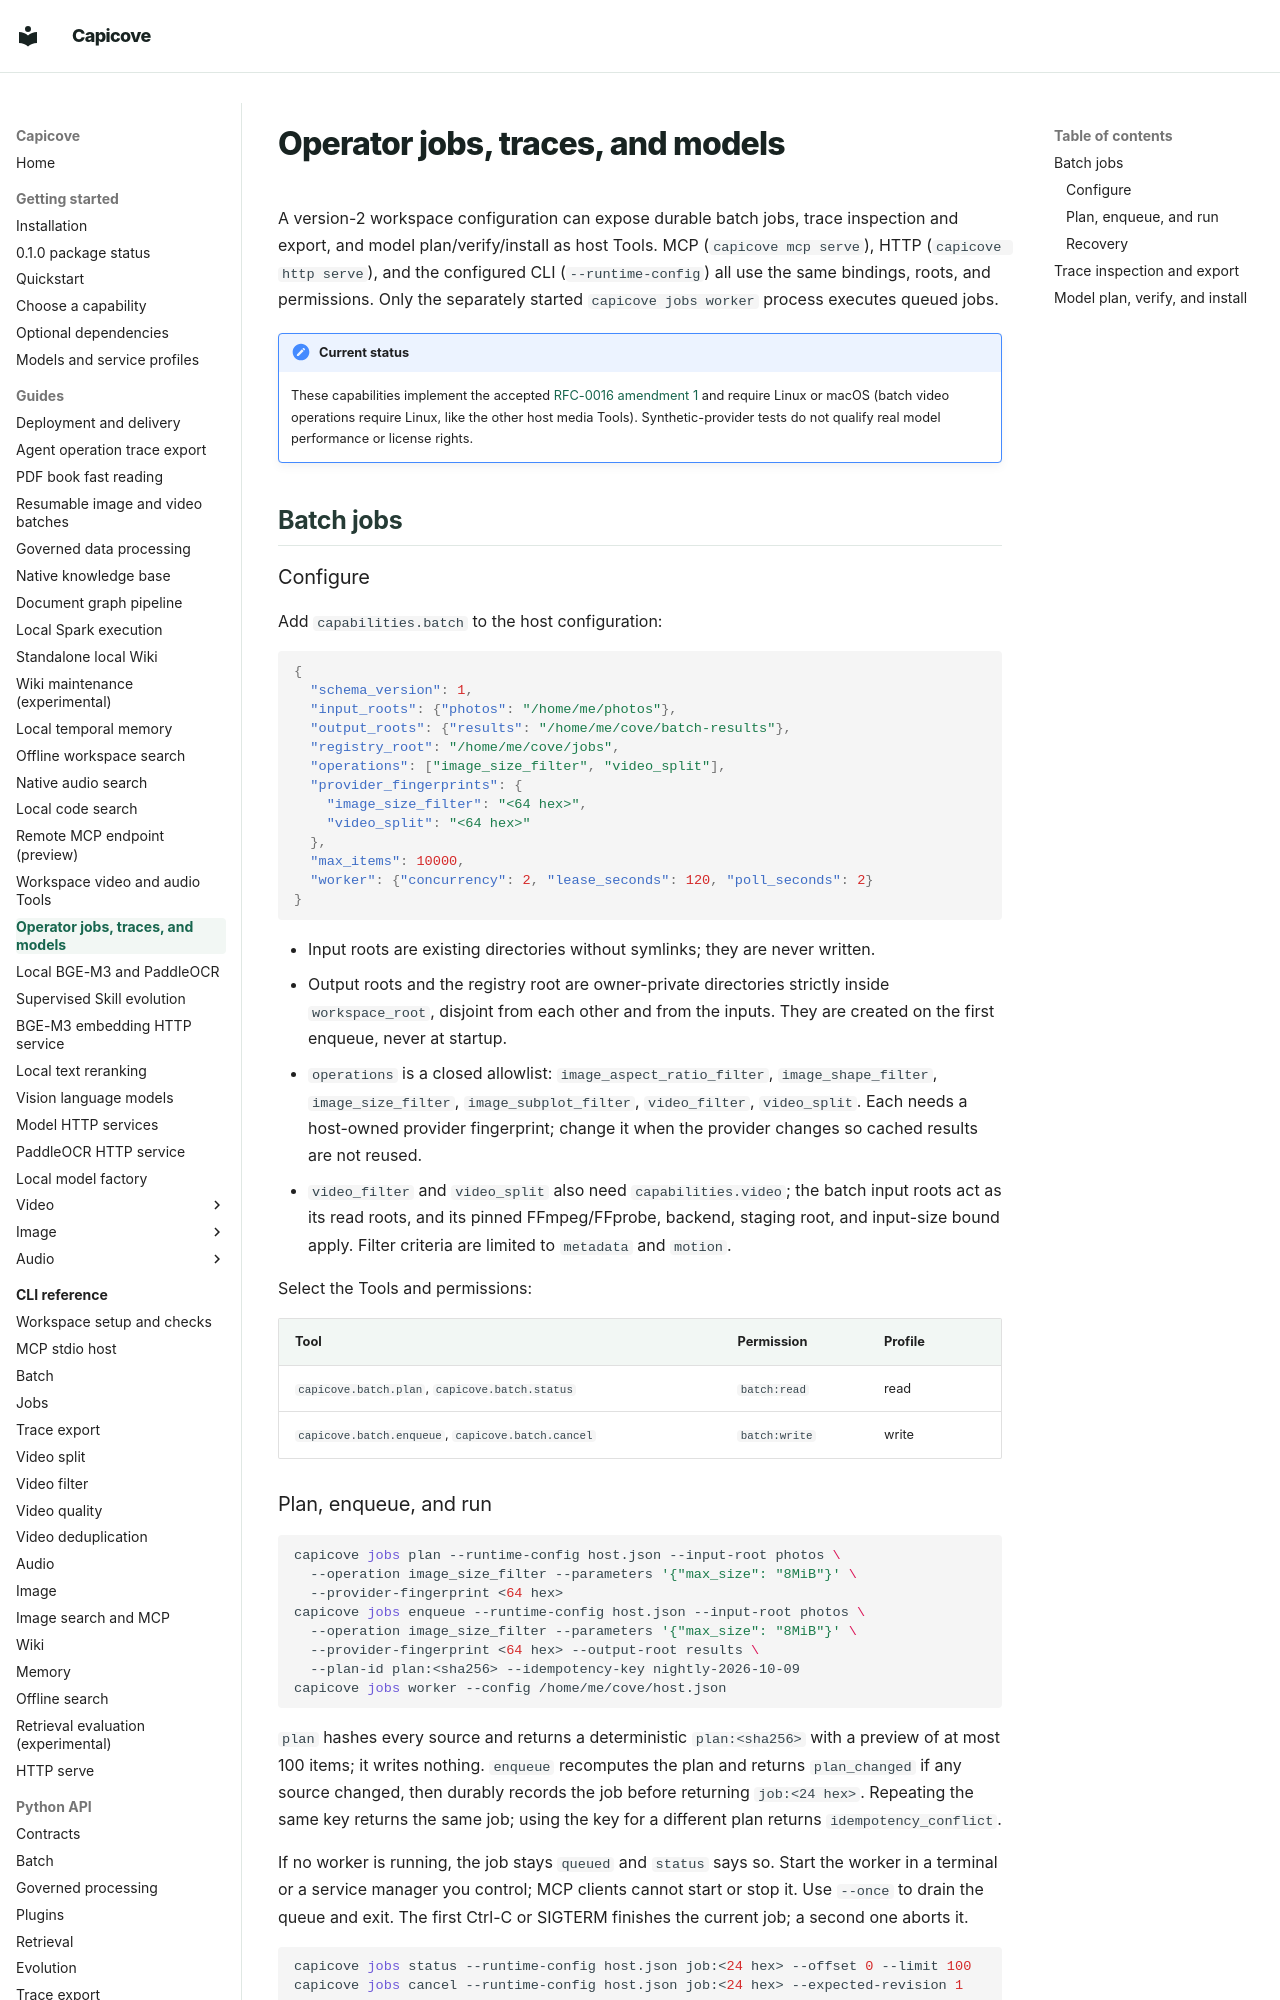

repository: happyBayes/capicove · page: guides/operator-jobs/index.html · generator: mkdocs

# Operator jobs, traces, and models

A version-2 workspace configuration can expose durable batch jobs, trace
inspection and export, and model plan/verify/install as host Tools. MCP
(`capicove mcp serve`), HTTP (`capicove http serve`), and the configured CLI
(`--runtime-config`) all use the same bindings, roots, and permissions. Only the
separately started `capicove jobs worker` process executes queued jobs.

!!! note "Current status"
    These capabilities implement the accepted
    [RFC-0016 amendment 1](https://github.com/happyBayes/capicove/blob/main/docs/rfcs/0016-operator-jobs-traces-and-models.md#amendment-1-workspace-host-configuration-2026-10-09)
    and require Linux or macOS (batch video operations require Linux, like the
    other host media Tools). Synthetic-provider tests do not qualify real model
    performance or license rights.

## Batch jobs

### Configure

Add `capabilities.batch` to the host configuration:

```json
{
  "schema_version": 1,
  "input_roots": {"photos": "/home/me/photos"},
  "output_roots": {"results": "/home/me/cove/batch-results"},
  "registry_root": "/home/me/cove/jobs",
  "operations": ["image_size_filter", "video_split"],
  "provider_fingerprints": {
    "image_size_filter": "<64 hex>",
    "video_split": "<64 hex>"
  },
  "max_items": 10000,
  "worker": {"concurrency": 2, "lease_seconds": 120, "poll_seconds": 2}
}
```

- Input roots are existing directories without symlinks; they are never written.
- Output roots and the registry root are owner-private directories strictly
  inside `workspace_root`, disjoint from each other and from the inputs. They are
  created on the first enqueue, never at startup.
- `operations` is a closed allowlist: `image_aspect_ratio_filter`,
  `image_shape_filter`, `image_size_filter`, `image_subplot_filter`,
  `video_filter`, `video_split`. Each needs a host-owned provider fingerprint;
  change it when the provider changes so cached results are not reused.
- `video_filter` and `video_split` also need `capabilities.video`; the batch
  input roots act as its read roots, and its pinned FFmpeg/FFprobe, backend,
  staging root, and input-size bound apply. Filter criteria are limited to
  `metadata` and `motion`.

Select the Tools and permissions:

| Tool | Permission | Profile |
| --- | --- | --- |
| `capicove.batch.plan`, `capicove.batch.status` | `batch:read` | read |
| `capicove.batch.enqueue`, `capicove.batch.cancel` | `batch:write` | write |
